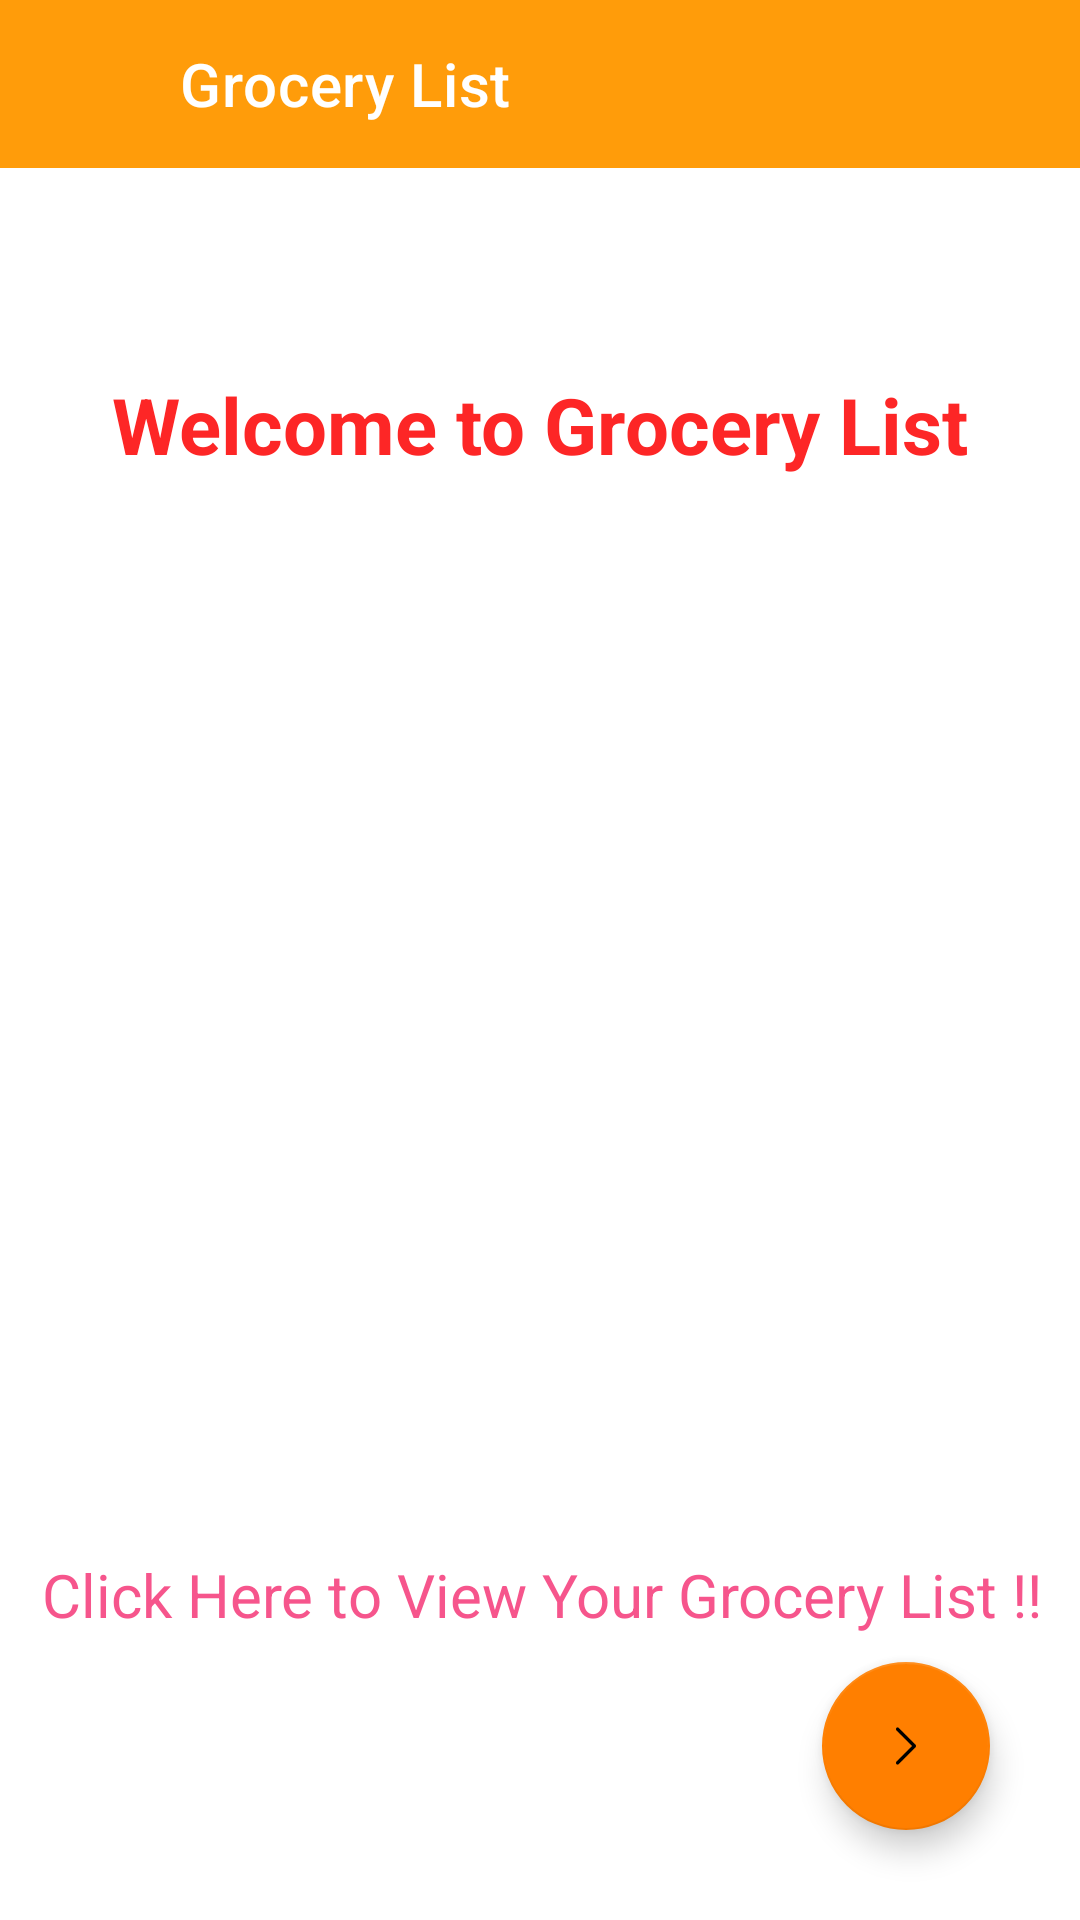

This screen was rendered from an Android layout file. Write that file and the resources it references.
<!-- AndroidManifest.xml: application theme Theme.4FlicksApp -->
<!-- res/layout/activity_grocery_list_home.xml -->
<?xml version="1.0" encoding="utf-8"?>
<androidx.constraintlayout.widget.ConstraintLayout xmlns:android="http://schemas.android.com/apk/res/android"
    xmlns:app="http://schemas.android.com/apk/res-auto"
    xmlns:tools="http://schemas.android.com/tools"
    android:layout_width="match_parent"
    android:layout_height="match_parent"
    tools:context=".GroceryListHome">

    <androidx.appcompat.widget.Toolbar
        android:id="@+id/tbgrocery"
        android:layout_width="match_parent"
        android:layout_height="wrap_content"
        android:background="#FF9C0A"
        android:minHeight="?attr/actionBarSize"
        android:theme="?attr/actionBarTheme"
        app:layout_constraintEnd_toEndOf="parent"
        app:layout_constraintStart_toStartOf="parent"
        app:layout_constraintTop_toTopOf="parent"
        app:title="@string/grocery_list_title1"
        app:titleMarginStart="60dp"
        app:titleTextColor="@color/white" />

    <ImageView
        android:id="@+id/TbHomeBtn"
        android:layout_width="28dp"
        android:layout_height="30dp"
        android:layout_marginStart="10dp"
        app:layout_constraintBottom_toBottomOf="@+id/tbgrocery"
        app:layout_constraintStart_toStartOf="@+id/tbgrocery"
        app:layout_constraintTop_toTopOf="@+id/tbgrocery"
        app:srcCompat="@drawable/ic_baseline_home_24" />

    <TextView
        android:id="@+id/groceryListText1"
        android:layout_width="0dp"
        android:layout_height="63dp"
        android:layout_marginTop="68dp"
        android:text="@string/grocery_list_text1"
        android:textAlignment="center"
        android:textColor="#FD2626"
        android:textSize="26sp"
        android:textStyle="bold"
        app:layout_constraintEnd_toEndOf="parent"
        app:layout_constraintHorizontal_bias="0.493"
        app:layout_constraintStart_toStartOf="parent"
        app:layout_constraintTop_toBottomOf="@+id/tbgrocery" />

    <ImageView
        android:id="@+id/groceryListHomeImage"
        android:layout_width="326dp"
        android:layout_height="331dp"
        app:layout_constraintEnd_toEndOf="parent"
        app:layout_constraintHorizontal_bias="0.494"
        app:layout_constraintStart_toStartOf="parent"
        app:layout_constraintTop_toBottomOf="@+id/groceryListText1"
        app:srcCompat="@drawable/grocerybag" />

    <TextView
        android:id="@+id/groceryListText2"
        android:layout_width="412dp"
        android:layout_height="wrap_content"
        android:text="@string/grocery_list_text2"
        android:textAlignment="center"
        android:textColor="#F6558C"
        android:textSize="20sp"
        app:layout_constraintEnd_toEndOf="parent"
        app:layout_constraintStart_toStartOf="parent"
        app:layout_constraintTop_toBottomOf="@+id/groceryListHomeImage" />

    <com.google.android.material.floatingactionbutton.FloatingActionButton
        android:id="@+id/btnnextpage"
        android:layout_width="wrap_content"
        android:layout_height="wrap_content"
        android:layout_marginEnd="30dp"
        android:layout_marginBottom="30dp"
        android:clickable="true"
        android:onClick="displayGroceryListItemList"
        app:backgroundTint="#FF7F00"
        app:layout_constraintBottom_toBottomOf="parent"
        app:layout_constraintEnd_toEndOf="parent"
        app:srcCompat="@drawable/nexticon" />


</androidx.constraintlayout.widget.ConstraintLayout>
<!-- resources referenced by this layout -->
<resources>
  <color name="white">#FFFFFFFF</color>
  <!-- drawable nexticon: png bitmap (drawable, 958 bytes) -->
  <string name="grocery_list_text1">Welcome to Grocery List</string>
  <string name="grocery_list_text2">Click Here to View Your Grocery List !!</string>
  <string name="grocery_list_title1">Grocery List</string>
  <style name="Theme.4FlicksApp" parent="Theme.MaterialComponents.DayNight.NoActionBar">
          
          <item name="colorPrimary">@color/purple_500</item>
          <item name="colorPrimaryVariant">#ff7f00</item>
          <item name="colorOnPrimary">@color/white</item>
          
          <item name="colorSecondary">@color/teal_200</item>
          <item name="colorSecondaryVariant">@color/teal_700</item>
          <item name="colorOnSecondary">@color/black</item>
          
          <item name="android:statusBarColor" tools:targetApi="l">?attr/colorPrimaryVariant</item>
          
      </style>
  <color name="purple_500">#FF9C0A</color>
  <color name="teal_200">#FD8761</color>
  <color name="teal_700">#FF018786</color>
  <color name="black">#FF000000</color>
</resources>
